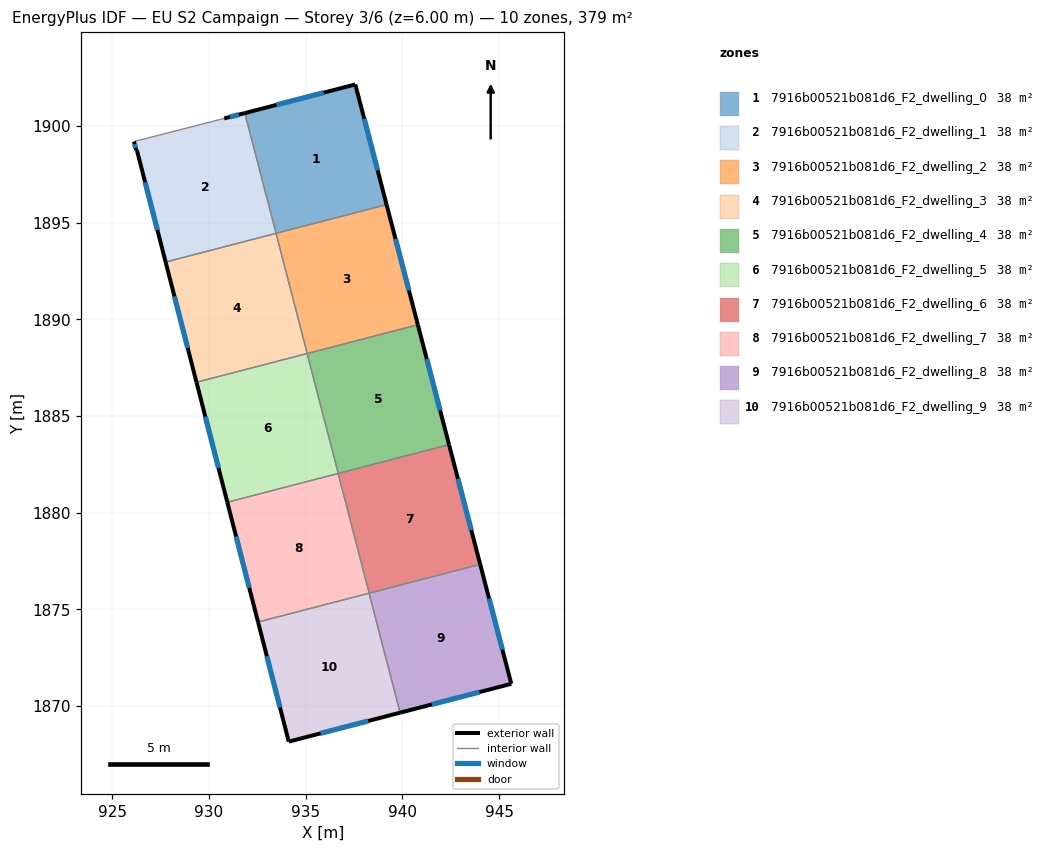
=== STOREY PLAN SPEC (per zone: floor XY polygon, exterior-wall plan segments, windows/doors) ===
zone 1: 7916b00521b081d6_F2_dwelling_0  (37.9 m²)
  floor: (937.57, 1902.14) (939.18, 1895.93) (933.47, 1894.44) (931.86, 1900.66)
  exterior wall: (939.18, 1895.93) – (937.57, 1902.14)  [6.4 m]
    window: (938.72, 1897.70) – (938.03, 1900.37)  [3.5 m²]
  exterior wall: (937.57, 1902.14) – (931.86, 1900.66)  [5.9 m]
    window: (935.94, 1901.72) – (933.49, 1901.08)  [3.3 m²]
  interior walls: 2
zone 2: 7916b00521b081d6_F2_dwelling_1  (37.9 m²)
  floor: (931.86, 1900.66) (933.47, 1894.44) (927.76, 1892.96) (926.28, 1898.74) (926.24, 1898.74) (926.13, 1899.19) (930.79, 1900.38)
  exterior wall: (926.13, 1899.19) – (926.24, 1898.74)  [0.5 m]
    window: (926.16, 1899.06) – (926.21, 1898.87)  [0.3 m²]
  exterior wall: (931.86, 1900.66) – (930.79, 1900.38)  [1.1 m]
    window: (931.55, 1900.58) – (931.09, 1900.46)  [0.6 m²]
  exterior wall: (926.28, 1898.74) – (927.76, 1892.96)  [6.0 m]
    window: (926.70, 1897.09) – (927.34, 1894.61)  [3.3 m²]
  exterior wall: (926.24, 1898.74) – (926.28, 1898.74)  [0.0 m]
  interior walls: 3
zone 3: 7916b00521b081d6_F2_dwelling_2  (37.9 m²)
  floor: (939.18, 1895.93) (940.80, 1889.72) (935.08, 1888.23) (933.47, 1894.44)
  exterior wall: (940.80, 1889.72) – (939.18, 1895.93)  [6.4 m]
    window: (940.34, 1891.49) – (939.65, 1894.15)  [3.5 m²]
  interior walls: 3
zone 4: 7916b00521b081d6_F2_dwelling_3  (37.9 m²)
  floor: (933.47, 1894.44) (935.08, 1888.23) (929.36, 1886.75) (927.76, 1892.96)
  exterior wall: (927.76, 1892.96) – (929.36, 1886.75)  [6.4 m]
    window: (928.22, 1891.18) – (928.90, 1888.52)  [3.5 m²]
  interior walls: 3
zone 5: 7916b00521b081d6_F2_dwelling_4  (37.9 m²)
  floor: (940.80, 1889.72) (942.41, 1883.52) (936.69, 1882.03) (935.08, 1888.23)
  exterior wall: (942.41, 1883.52) – (940.80, 1889.72)  [6.4 m]
    window: (941.95, 1885.29) – (941.26, 1887.95)  [3.5 m²]
  interior walls: 3
zone 6: 7916b00521b081d6_F2_dwelling_5  (37.9 m²)
  floor: (935.08, 1888.23) (936.69, 1882.03) (930.95, 1880.54) (929.36, 1886.75)
  exterior wall: (929.36, 1886.75) – (930.95, 1880.54)  [6.4 m]
    window: (929.81, 1884.97) – (930.50, 1882.31)  [3.5 m²]
  interior walls: 3
zone 7: 7916b00521b081d6_F2_dwelling_6  (37.9 m²)
  floor: (942.41, 1883.52) (944.03, 1877.33) (938.29, 1875.84) (936.68, 1882.03)
  exterior wall: (944.03, 1877.33) – (942.41, 1883.52)  [6.4 m]
    window: (943.57, 1879.10) – (942.88, 1881.75)  [3.5 m²]
  interior walls: 3
zone 8: 7916b00521b081d6_F2_dwelling_7  (37.9 m²)
  floor: (936.68, 1882.03) (938.29, 1875.84) (932.54, 1874.35) (930.95, 1880.54)
  exterior wall: (930.95, 1880.54) – (932.54, 1874.35)  [6.4 m]
    window: (931.41, 1878.77) – (932.09, 1876.12)  [3.5 m²]
  interior walls: 3
zone 9: 7916b00521b081d6_F2_dwelling_8  (37.9 m²)
  floor: (944.03, 1877.33) (945.63, 1871.16) (939.88, 1869.66) (938.28, 1875.84)
  exterior wall: (945.63, 1871.16) – (944.03, 1877.33)  [6.4 m]
    window: (945.17, 1872.92) – (944.48, 1875.57)  [3.5 m²]
  exterior wall: (939.88, 1869.66) – (945.63, 1871.16)  [5.9 m]
    window: (941.53, 1870.09) – (943.99, 1870.73)  [3.3 m²]
  interior walls: 2
zone 10: 7916b00521b081d6_F2_dwelling_9  (37.9 m²)
  floor: (938.28, 1875.84) (939.88, 1869.66) (934.13, 1868.17) (932.54, 1874.35)
  exterior wall: (934.13, 1868.17) – (939.88, 1869.66)  [5.9 m]
    window: (935.77, 1868.59) – (938.24, 1869.23)  [3.3 m²]
  exterior wall: (932.54, 1874.35) – (934.13, 1868.17)  [6.4 m]
    window: (932.99, 1872.58) – (933.67, 1869.93)  [3.5 m²]
  interior walls: 2

=== DERIVED (storey summary) ===
Building: EU S2 Campaign
Storey: 3 of 6  (floor level z = 6.00 m)
Storey gross floor area: 379.0 m²
Zones on this storey: 10
  - 7916b00521b081d6_F2_dwelling_0: floor 37.9 m²; exterior wall 12.3 m (37.0 m²); 2 window(s) 6.8 m²; WWR 18.4%
  - 7916b00521b081d6_F2_dwelling_1: floor 37.9 m²; exterior wall 7.6 m (22.7 m²); 3 window(s) 4.2 m²; WWR 18.3%
  - 7916b00521b081d6_F2_dwelling_2: floor 37.9 m²; exterior wall 6.4 m (19.3 m²); 1 window(s) 3.5 m²; WWR 18.4%
  - 7916b00521b081d6_F2_dwelling_3: floor 37.9 m²; exterior wall 6.4 m (19.2 m²); 1 window(s) 3.5 m²; WWR 18.4%
  - 7916b00521b081d6_F2_dwelling_4: floor 37.9 m²; exterior wall 6.4 m (19.2 m²); 1 window(s) 3.5 m²; WWR 18.4%
  - 7916b00521b081d6_F2_dwelling_5: floor 37.9 m²; exterior wall 6.4 m (19.2 m²); 1 window(s) 3.5 m²; WWR 18.4%
  - 7916b00521b081d6_F2_dwelling_6: floor 37.9 m²; exterior wall 6.4 m (19.2 m²); 1 window(s) 3.5 m²; WWR 18.4%
  - 7916b00521b081d6_F2_dwelling_7: floor 37.9 m²; exterior wall 6.4 m (19.2 m²); 1 window(s) 3.5 m²; WWR 18.4%
  - 7916b00521b081d6_F2_dwelling_8: floor 37.9 m²; exterior wall 12.3 m (37.0 m²); 2 window(s) 6.8 m²; WWR 18.4%
  - 7916b00521b081d6_F2_dwelling_9: floor 37.9 m²; exterior wall 12.3 m (37.0 m²); 2 window(s) 6.8 m²; WWR 18.4%
Zone adjacency (shared interzone walls):
  - 7916b00521b081d6_F2_dwelling_0 ↔ 7916b00521b081d6_F2_dwelling_1
  - 7916b00521b081d6_F2_dwelling_0 ↔ 7916b00521b081d6_F2_dwelling_2
  - 7916b00521b081d6_F2_dwelling_1 ↔ 7916b00521b081d6_F2_dwelling_3
  - 7916b00521b081d6_F2_dwelling_2 ↔ 7916b00521b081d6_F2_dwelling_3
  - 7916b00521b081d6_F2_dwelling_2 ↔ 7916b00521b081d6_F2_dwelling_4
  - 7916b00521b081d6_F2_dwelling_3 ↔ 7916b00521b081d6_F2_dwelling_5
  - 7916b00521b081d6_F2_dwelling_4 ↔ 7916b00521b081d6_F2_dwelling_5
  - 7916b00521b081d6_F2_dwelling_4 ↔ 7916b00521b081d6_F2_dwelling_6
  - 7916b00521b081d6_F2_dwelling_5 ↔ 7916b00521b081d6_F2_dwelling_7
  - 7916b00521b081d6_F2_dwelling_6 ↔ 7916b00521b081d6_F2_dwelling_7
  - 7916b00521b081d6_F2_dwelling_6 ↔ 7916b00521b081d6_F2_dwelling_8
  - 7916b00521b081d6_F2_dwelling_7 ↔ 7916b00521b081d6_F2_dwelling_9
  - 7916b00521b081d6_F2_dwelling_8 ↔ 7916b00521b081d6_F2_dwelling_9